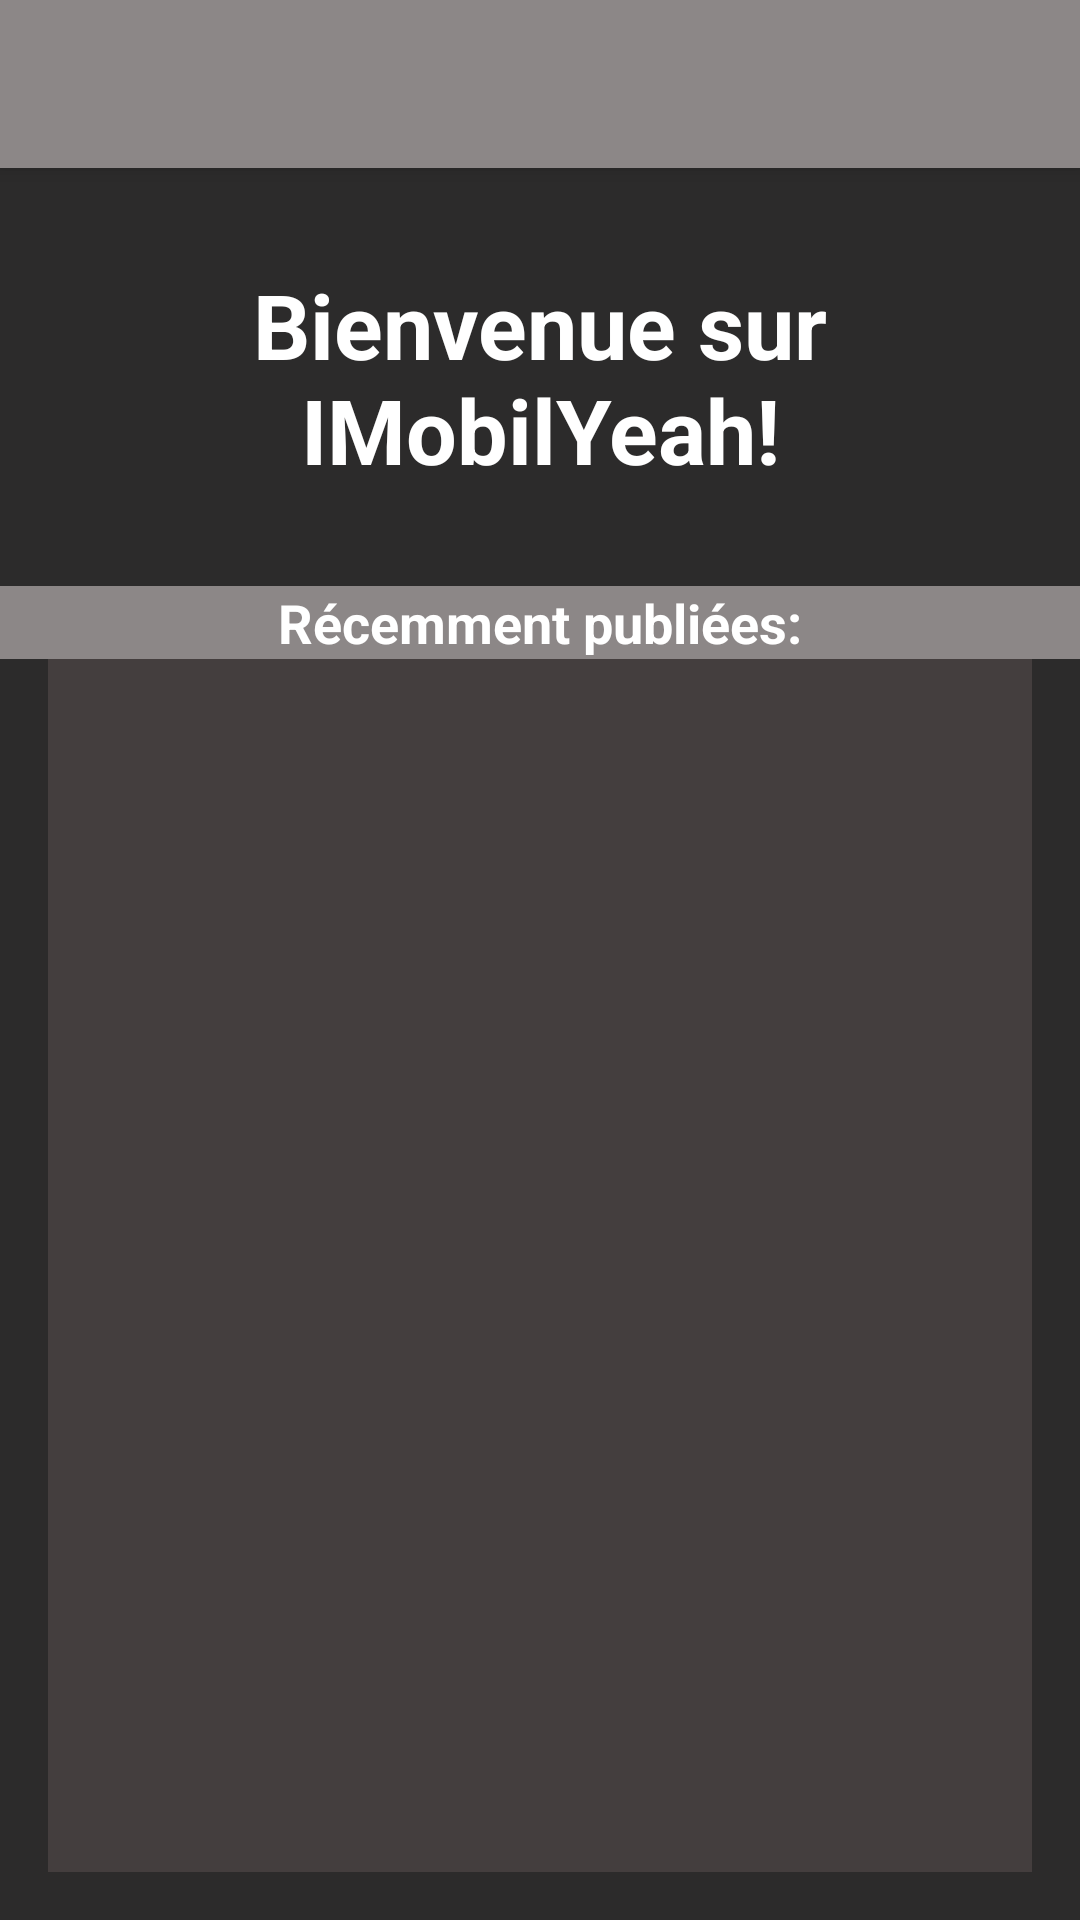

The Android layout XML behind this screen, and the referenced resources:
<!-- AndroidManifest.xml: application theme AppTheme -->
<!-- res/layout/activity_main.xml -->
<?xml version="1.0" encoding="utf-8"?>
<android.support.constraint.ConstraintLayout xmlns:android="http://schemas.android.com/apk/res/android"
    xmlns:app="http://schemas.android.com/apk/res-auto"
    xmlns:tools="http://schemas.android.com/tools"
    android:id="@+id/main"
    android:layout_width="match_parent"
    android:layout_height="match_parent"
    android:background="#2C2B2B"
    tools:context=".activity.MainActivity">

    <include
        android:id = "@+id/app_toolbar"
        layout="@layout/toolbar"
        />

    <android.support.v7.widget.RecyclerView
        android:id="@+id/recyclerViewAccueil"
        android:layout_width="0dp"
        android:layout_height="0dp"
        android:layout_marginStart="16dp"
        android:layout_marginEnd="16dp"
        android:layout_marginBottom="16dp"
        android:background="@color/black"
        android:scrollbarAlwaysDrawHorizontalTrack="false"
        app:layout_constraintBottom_toBottomOf="parent"
        app:layout_constraintEnd_toEndOf="parent"
        app:layout_constraintHorizontal_bias="1.0"
        app:layout_constraintStart_toStartOf="parent"
        app:layout_constraintTop_toBottomOf="@+id/RecentPublishTextView" />

    <TextView
        android:id="@+id/RecentPublishTextView"
        android:layout_width="0dp"
        android:layout_height="wrap_content"
        android:layout_marginTop="32dp"
        android:background="@color/lightGrey"
        android:text="@string/recentPublish"
        android:textAlignment="center"
        android:textAllCaps="false"
        android:textColor="@color/creamy"
        android:textSize="18sp"
        android:textStyle="bold"
        app:layout_constraintEnd_toEndOf="parent"
        app:layout_constraintHorizontal_bias="1.0"
        app:layout_constraintStart_toStartOf="parent"
        app:layout_constraintTop_toBottomOf="@+id/presentationText" />

    <TextView
        android:id="@+id/presentationText"
        android:layout_width="0dp"
        android:layout_height="wrap_content"
        android:layout_marginStart="8dp"
        android:layout_marginTop="32dp"
        android:layout_marginEnd="8dp"
        android:text="@string/presentation"
        android:textAlignment="center"
        android:textColor="@color/creamy"
        android:textSize="30sp"
        android:textStyle="bold"
        app:layout_constraintEnd_toEndOf="parent"
        app:layout_constraintStart_toStartOf="parent"
        app:layout_constraintTop_toBottomOf="@+id/app_toolbar" />

</android.support.constraint.ConstraintLayout>
<!-- res/layout/toolbar.xml (included above) -->
<?xml version="1.0" encoding="utf-8"?>
<android.support.v7.widget.Toolbar xmlns:android="http://schemas.android.com/apk/res/android"
    android:id="@+id/app_toolbar"
    android:layout_width="match_parent"
    android:layout_height="wrap_content"
    android:background="?attr/colorPrimary"
    android:elevation="4dp"
    android:theme="@style/ThemeOverlay.AppCompat.Dark.ActionBar"></android.support.v7.widget.Toolbar>
<!-- resources referenced by this layout -->
<resources>
  <color name="black">#443E3E</color>
  <color name="creamy">#FFFFFF</color>
  <color name="lightGrey">#8C8787</color>
  <string name="presentation">Bienvenue sur IMobilYeah!</string>
  <string name="recentPublish">Récemment publiées:</string>
  <style name="AppTheme" parent="Theme.AppCompat.Light.NoActionBar">
          
          <item name="colorPrimary">@color/lightGrey</item>
          <item name="colorPrimaryDark">@color/black</item>
          <item name="colorAccent">@color/colorAccent</item>
          <item name="android:homeAsUpIndicator">@mipmap/ic_navigate_before</item>
      </style>
  <color name="colorAccent">#D81B60</color>
</resources>
